Image classification data set "dataset" (FarisAlamoudi/AI-for-Safe-Driving on GitHub). Class labels (5): highlighter, keyboard, mouse, pen, phone.

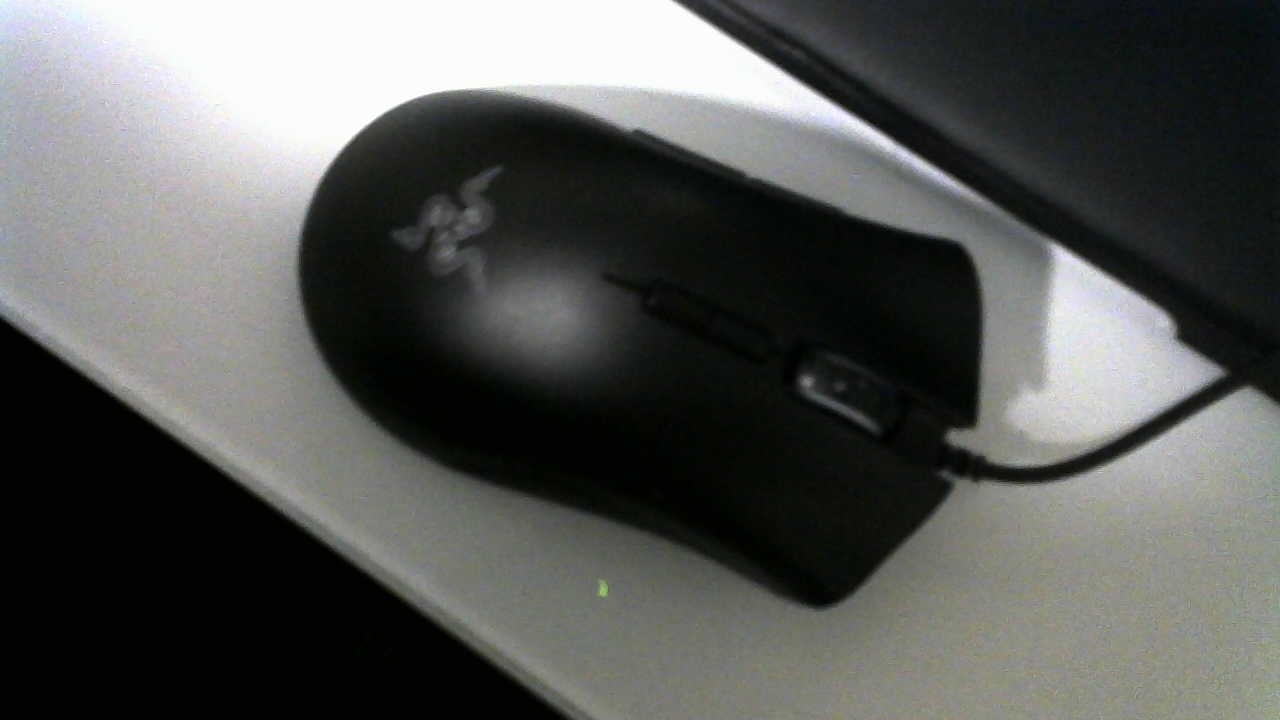
Label: mouse

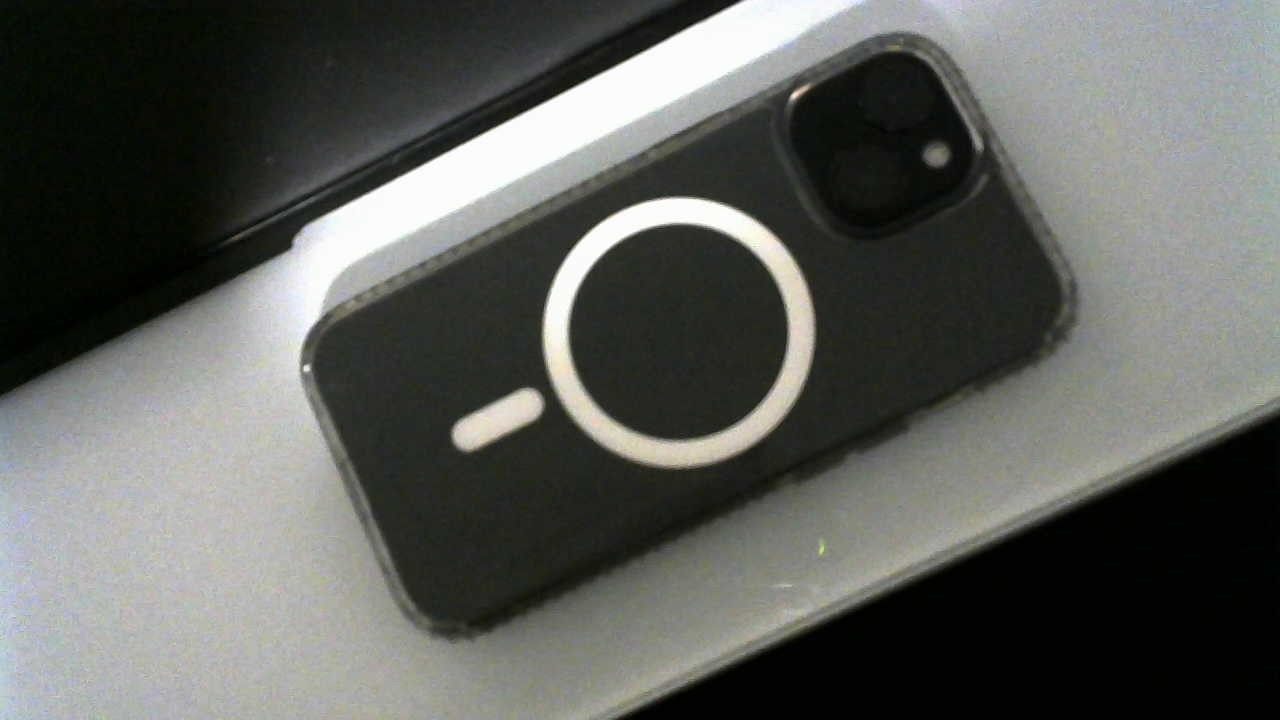
Label: phone

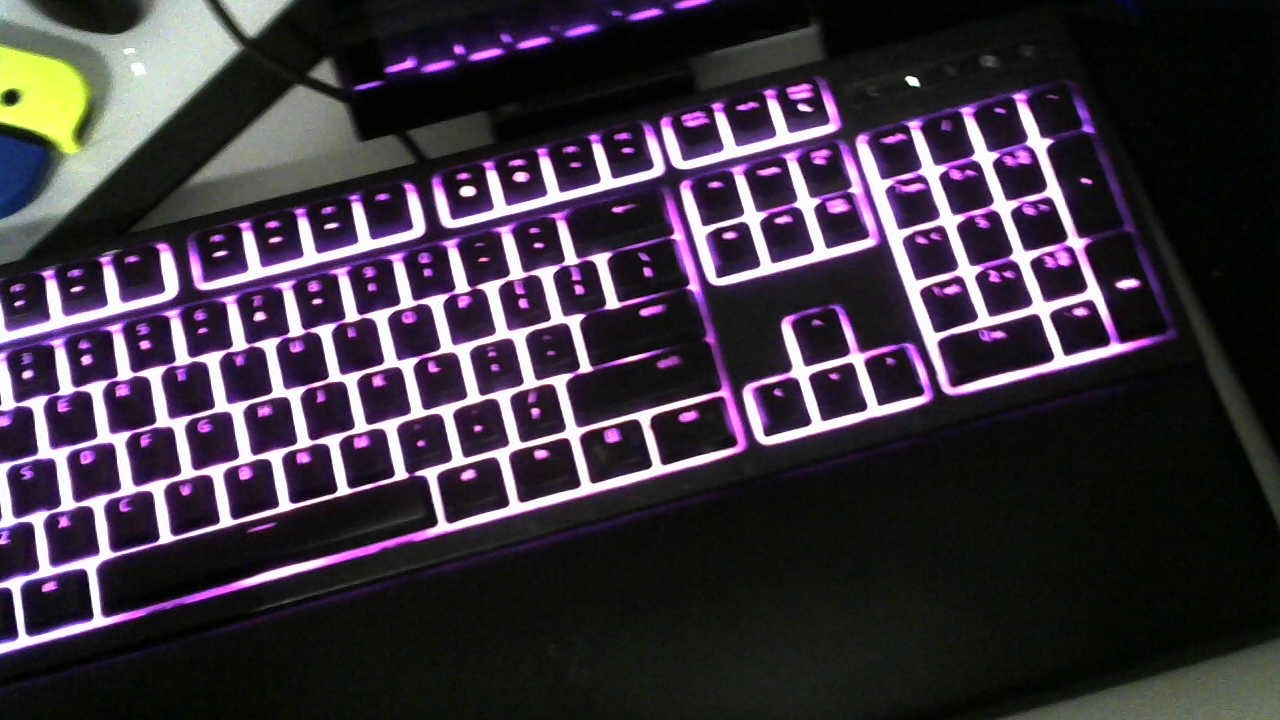
Label: keyboard

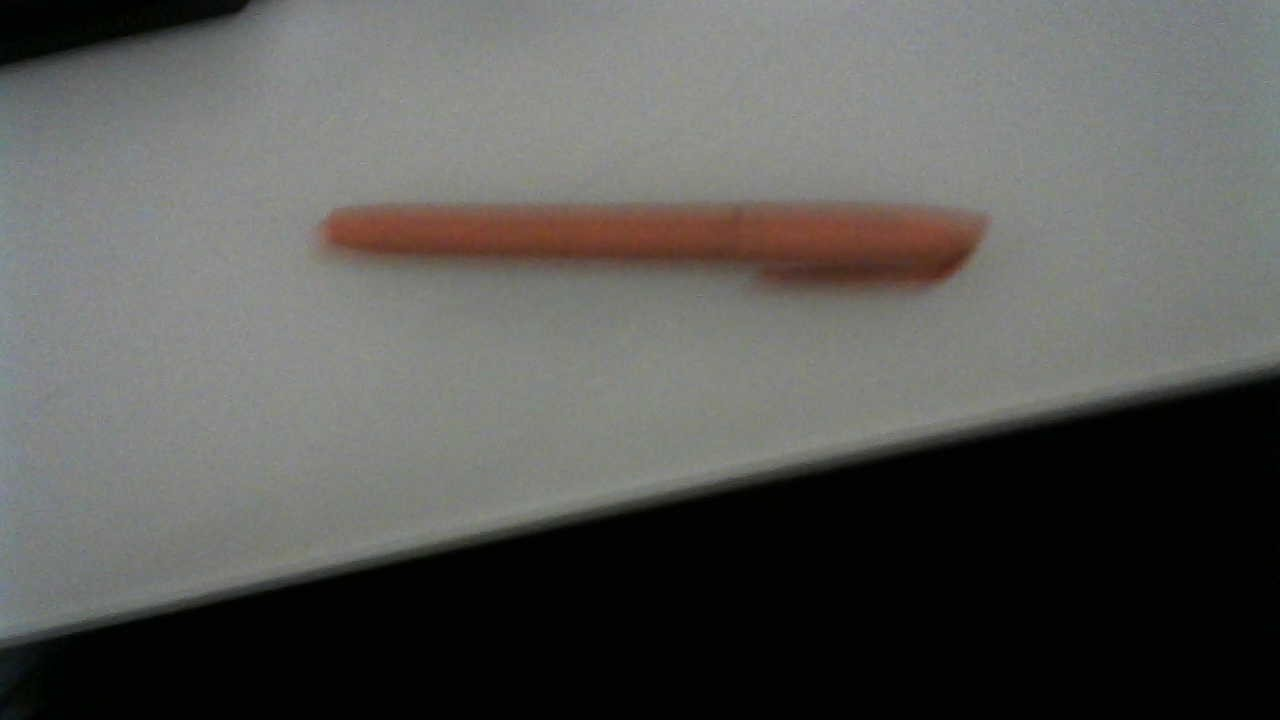
Label: highlighter

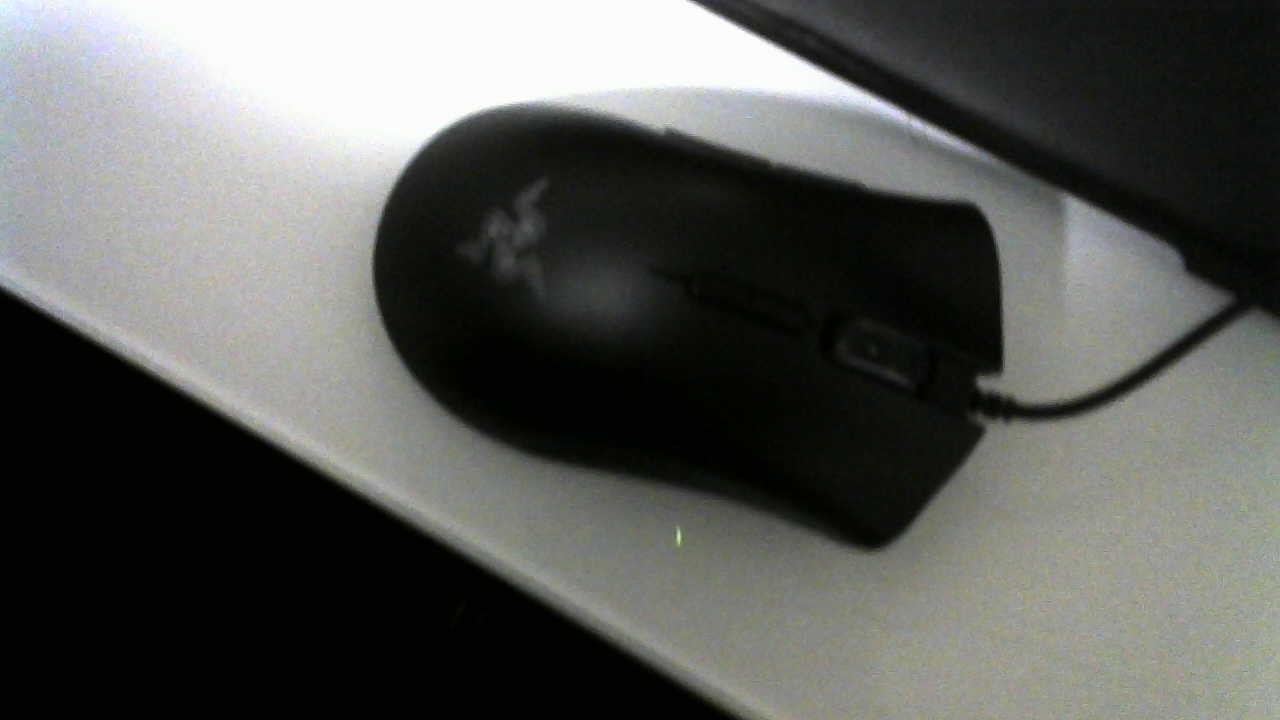
Label: mouse

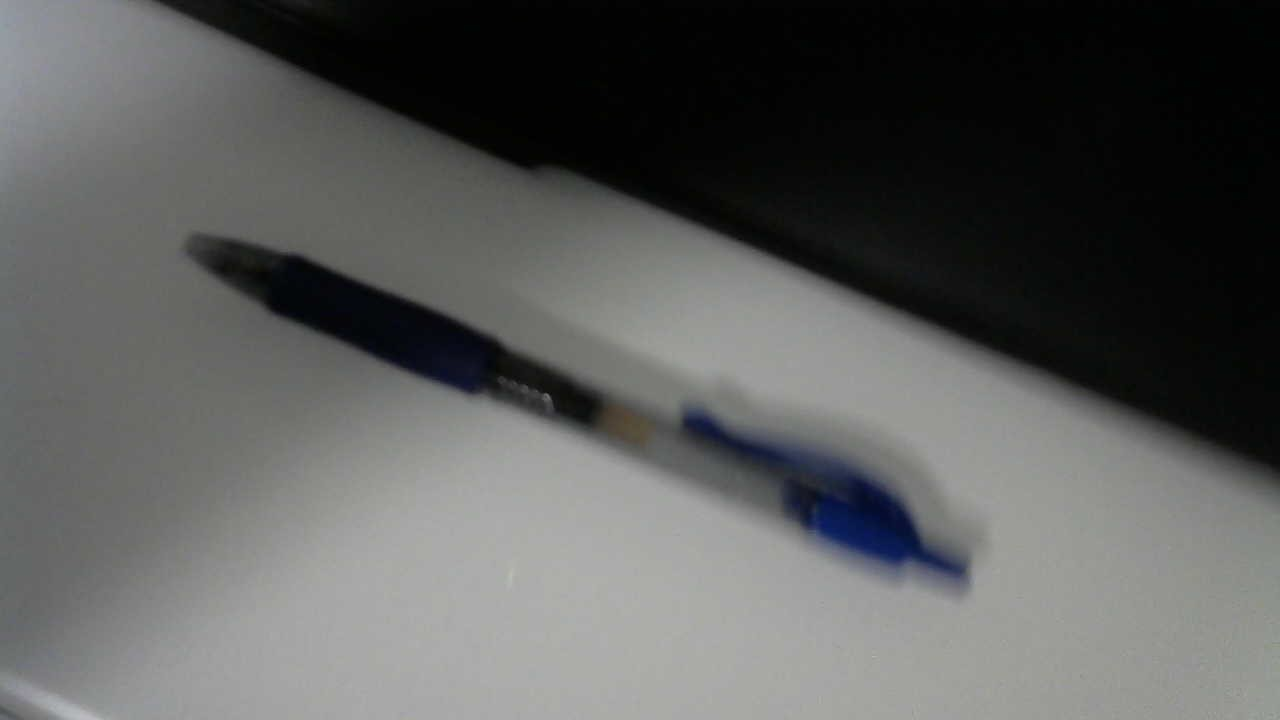
Label: pen
